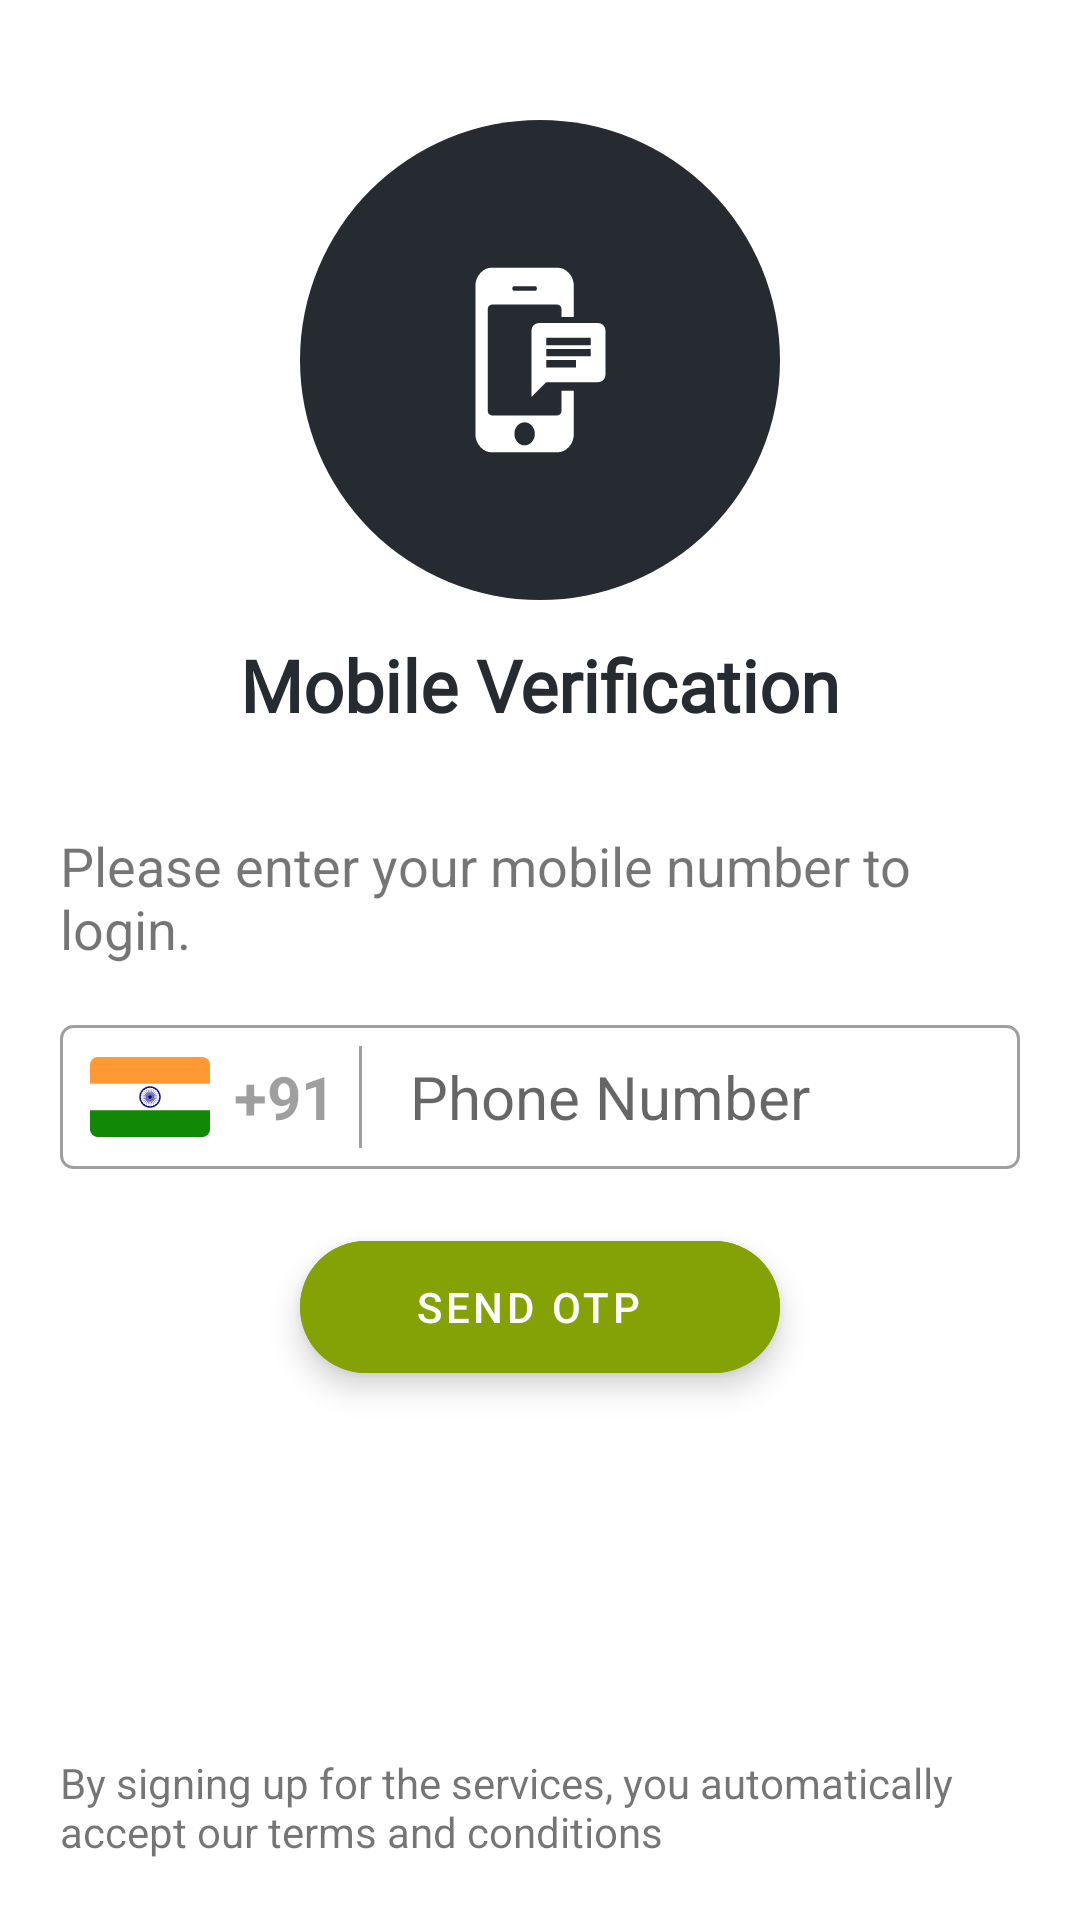

The Android layout XML behind this screen, and the referenced resources:
<!-- AndroidManifest.xml: application theme Theme.Shuffl -->
<!-- res/layout/fragment_auth1.xml -->
<layout xmlns:android="http://schemas.android.com/apk/res/android"
    xmlns:app="http://schemas.android.com/apk/res-auto"
    xmlns:tools="http://schemas.android.com/tools">

    <data>


    </data>

    <RelativeLayout
        android:layout_width="match_parent"
        android:layout_height="match_parent"
        tools:context=".view.auth.AuthFragment1">

        <LinearLayout
            android:layout_width="match_parent"
            android:layout_height="match_parent"
            android:orientation="vertical">

            <ImageView
                android:layout_width="160dp"
                android:layout_height="160dp"
                android:layout_gravity="center_horizontal"
                android:layout_marginTop="40dp"
                android:src="@drawable/otp_send" />

            <TextView
                android:layout_width="match_parent"
                android:layout_height="wrap_content"
                android:layout_marginVertical="12dp"
                android:fontFamily="@font/nunito_sans"
                android:gravity="center_horizontal"
                android:text="Mobile Verification"
                android:textColor="@color/colorAccent"
                android:textSize="@dimen/headingTextSize"
                android:textStyle="bold" />

            <TextView
                android:layout_width="match_parent"
                android:layout_height="wrap_content"
                android:layout_marginHorizontal="20dp"
                android:layout_marginTop="20dp"
                android:text="Please enter your mobile number to login."
                android:textSize="@dimen/mediumTextSize" />

            <LinearLayout
                android:layout_width="match_parent"
                android:layout_height="48dp"
                android:layout_marginHorizontal="20dp"
                android:layout_marginTop="20dp"
                android:background="@drawable/edit_text_background_focused"
                android:orientation="horizontal">

                <ImageView
                    android:layout_width="40dp"
                    android:layout_height="30dp"
                    android:layout_gravity="center_vertical"
                    android:layout_marginLeft="10dp"
                    android:src="@mipmap/india_flag" />

                <TextView
                    android:layout_width="wrap_content"
                    android:layout_height="wrap_content"
                    android:layout_gravity="center_vertical"
                    android:layout_marginLeft="8dp"
                    android:text="@string/indian_phone_code"
                    android:textColor="@color/colorTextUnImportant"
                    android:textSize="@dimen/largeTextSize"
                    android:textStyle="bold" />

                <View
                    android:layout_width="1dp"
                    android:layout_height="34dp"
                    android:layout_gravity="center_vertical"
                    android:layout_marginLeft="8dp"
                    android:background="@color/colorTextUnImportant" />

                <EditText
                    android:id="@+id/number"
                    android:layout_width="match_parent"
                    android:layout_height="match_parent"
                    android:layout_marginLeft="8dp"
                    android:background="@null"
                    android:hint="@string/phone_number"
                    android:inputType="number"
                    android:paddingHorizontal="8dp"
                    android:textColor="@color/colorBlack"
                    android:textSize="@dimen/largeTextSize"
                    android:textStyle="normal" />

            </LinearLayout>

            <com.google.android.material.floatingactionbutton.ExtendedFloatingActionButton
                android:id="@+id/send_otp"
                android:layout_width="160dp"
                android:layout_height="44dp"
                android:layout_gravity="center_horizontal"
                android:layout_marginVertical="24dp"
                android:backgroundTint="@color/colorPrimary"
                android:gravity="center"
                android:text="Send OTP"
                android:textColor="@color/colorWhite"
                app:icon="@drawable/check_ic"
                app:iconGravity="textEnd"
                app:iconPadding="8dp"
                app:iconTint="@color/colorWhite" />

        </LinearLayout>

        <TextView
            android:layout_width="match_parent"
            android:layout_height="wrap_content"
            android:layout_alignParentBottom="true"
            android:layout_marginHorizontal="20dp"
            android:layout_marginVertical="20dp"
            android:text="By signing up for the services, you automatically accept our terms and conditions"
            android:textSize="@dimen/smallTextSize" />

    </RelativeLayout>

</layout>
<!-- resources referenced by this layout -->
<resources>
  <color name="colorAccent">#262B32</color>
  <color name="colorBlack">#000000</color>
  <color name="colorPrimary">#84A106</color>
  <color name="colorTextUnImportant">#60000000</color>
  <color name="colorWhite">#FFFFFF</color>
  <dimen name="headingTextSize">24sp</dimen>
  <dimen name="largeTextSize">20sp</dimen>
  <dimen name="mediumTextSize">18sp</dimen>
  <dimen name="smallTextSize">14sp</dimen>
  <!-- drawable edit_text_background_focused (drawable) -->
  <shape android:shape="rectangle"
      xmlns:android="http://schemas.android.com/apk/res/android">
  
      <corners android:radius="4dp"/>
      <stroke android:width="1dp" android:color="@color/colorTextUnImportant"/>
  
  </shape>
  <!-- drawable otp_send (drawable) -->
  <vector xmlns:android="http://schemas.android.com/apk/res/android"
      android:width="156dp"
      android:height="156dp"
      android:viewportWidth="156"
      android:viewportHeight="156">
      <path
          android:fillColor="#262B32"
          android:pathData="M78 0a78 78 0 1 0 0 156A78 78 0 1 0 78 0z"/>
      <path
          android:fillColor="#FFF"
          android:fillType="evenOdd"
          android:pathData="M75.35 99.35c0.66 0.74 0.98 1.62 0.98 2.65c0 1.03-0.32 1.91-0.98 2.65c-0.65 0.73-1.43 1.1-2.35 1.1c-0.92 0-1.7-0.37-2.35-1.1c-0.66-0.74-0.98-1.62-0.98-2.65c0-1.03 0.32-1.91 0.98-2.65c0.65-0.73 1.43-1.1 2.35-1.1c0.92 0 1.7 0.37 2.35 1.1zM85 88v6.5c0 0.4-0.13 0.76-0.4 1.05c-0.26 0.3-0.57 0.45-0.93 0.45H62.33c-0.36 0-0.67-0.15-0.93-0.45c-0.27-0.3-0.4-0.64-0.4-1.05v-33c0-0.4 0.13-0.76 0.4-1.05c0.26-0.3 0.57-0.45 0.93-0.45h21.34c0.36 0 0.67 0.15 0.93 0.45c0.27 0.3 0.4 0.64 0.4 1.05V64h4V54c0-1.63-0.53-3.03-1.58-4.22c-1.06-1.19-2.3-1.78-3.75-1.78H62.33c-1.44 0-2.7 0.6-3.75 1.78C57.53 50.97 57 52.38 57 54v48c0 1.63 0.53 3.03 1.58 4.22c1.06 1.19 2.3 1.78 3.75 1.78h21.34c1.44 0 2.7-0.6 3.75-1.78c1.05-1.19 1.58-2.6 1.58-4.22V88h-4zm-8.67-34c0.45 0 0.67 0.25 0.67 0.75s-0.22 0.75-0.67 0.75h-6.66c-0.45 0-0.67-0.25-0.67-0.75S69.22 54 69.67 54h6.66z"/>
      <path
          android:fillColor="#FFF"
          android:pathData="M96.86 66h-19.2c-0.64 0-1.25 0.25-1.7 0.7c-0.45 0.45-0.7 1.06-0.7 1.7V90l4.8-4.8h16.8c0.63 0 1.24-0.25 1.7-0.7c0.44-0.45 0.7-1.06 0.7-1.7V68.4c0-0.64-0.26-1.25-0.7-1.7c-0.46-0.45-1.07-0.7-1.7-0.7zm-16.8 8.4h14.4v2.4h-14.4v-2.4zm9.6 6h-9.6V78h9.6v2.4zm4.8-7.2h-14.4v-2.4h14.4"/>
  </vector>
  <!-- mipmap india_flag: png bitmap (mipmap-hdpi, 1837 bytes) -->
  <string name="indian_phone_code">+91</string>
  <string name="phone_number">Phone Number</string>
  <style name="Theme.Shuffl" parent="Theme.MaterialComponents.Light.NoActionBar">
          <item name="colorPrimary">@color/colorPrimary</item>
          <item name="colorPrimaryVariant">@color/colorAccent</item>
          <item name="colorOnPrimary">@color/colorWhite</item>
          <item name="colorSecondary">@color/colorBlack</item>
          <item name="android:statusBarColor" tools:targetApi="l">?attr/colorPrimaryVariant</item>
          <item name="android:windowAnimationStyle">@style/CustomActivityAnimation</item>
      </style>
  <style name="CustomActivityAnimation" parent="@android:style/Animation.Activity">
          <item name="android:activityOpenEnterAnimation">@anim/slide_in_right</item>
          <item name="android:activityOpenExitAnimation">@anim/slide_out_left</item>
          <item name="android:activityCloseEnterAnimation">@anim/slide_in_left</item>
          <item name="android:activityCloseExitAnimation">@anim/slide_out_right</item>
      </style>
</resources>
